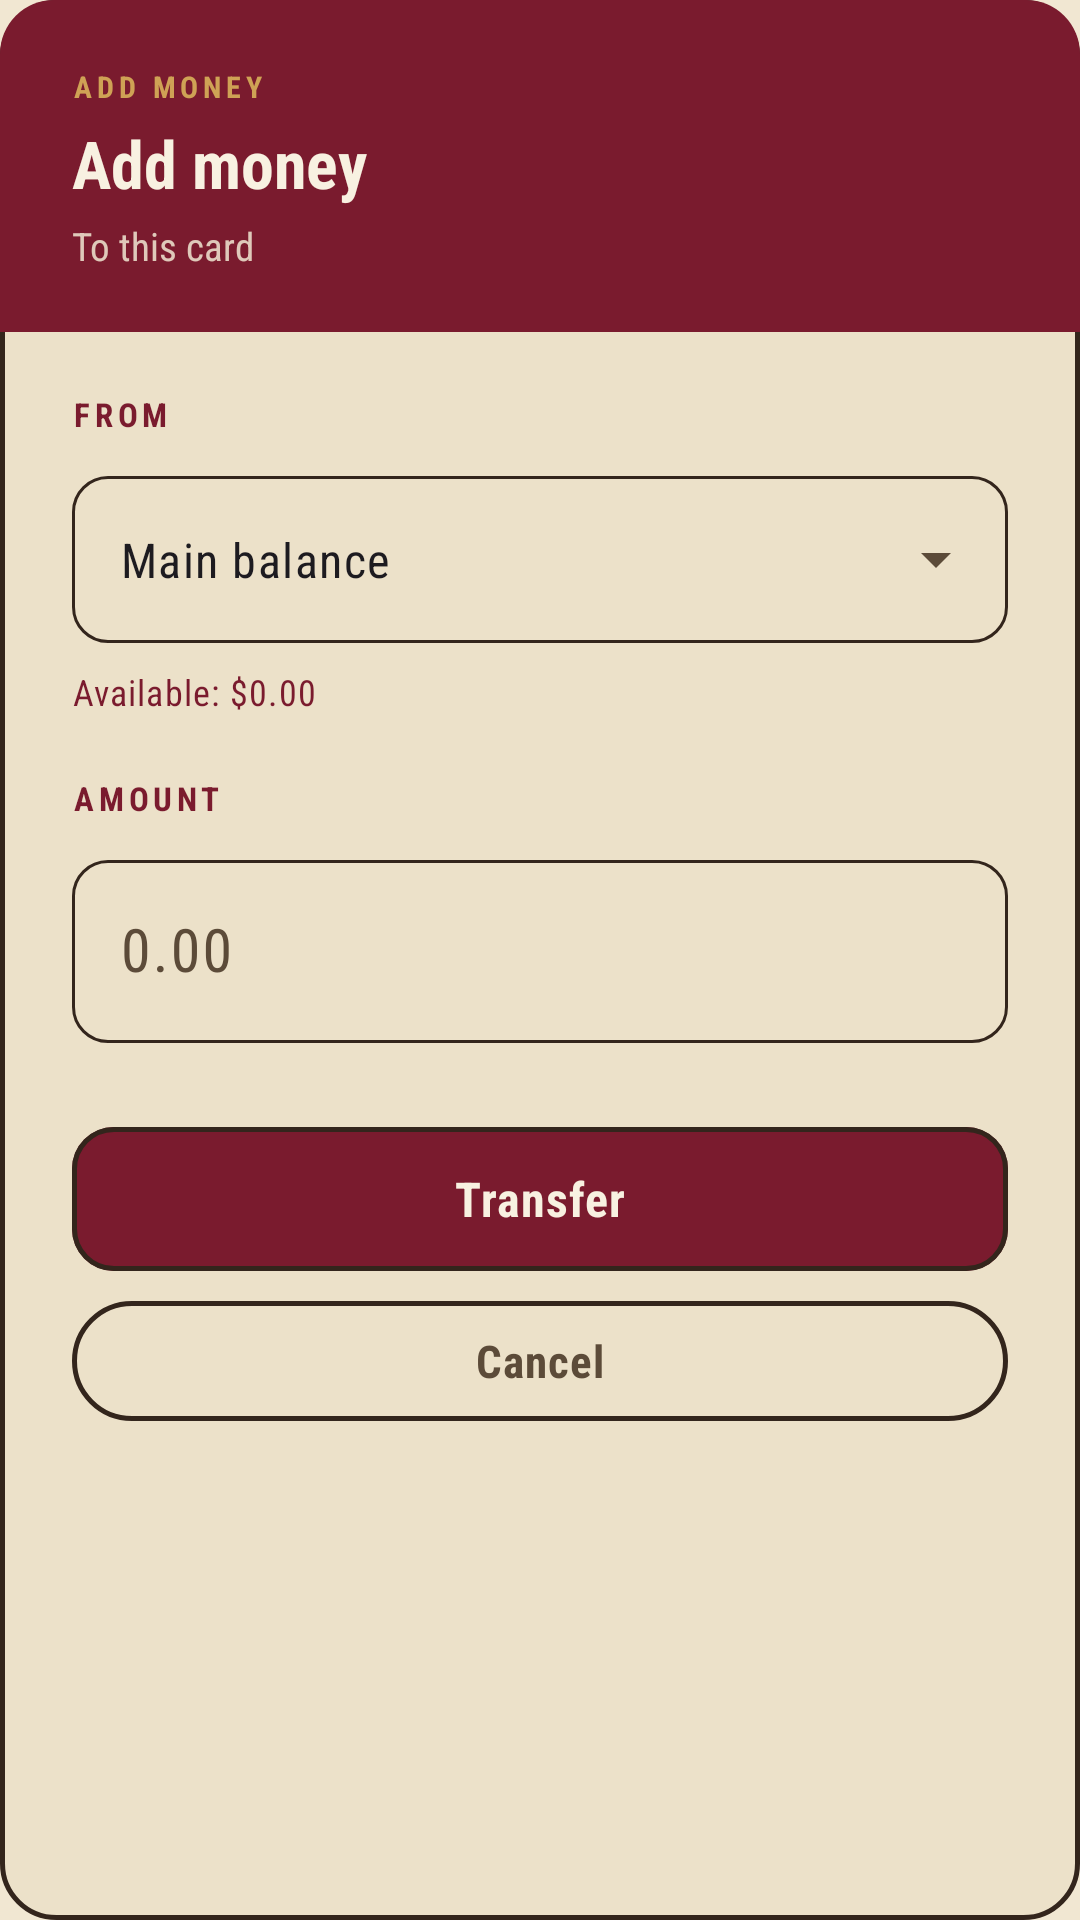

Android layout source for this screen:
<!-- AndroidManifest.xml: application theme Theme.BankALDeir -->
<!-- res/layout/dialog_transfer_to_card.xml -->
<?xml version="1.0" encoding="utf-8"?>
<LinearLayout xmlns:android="http://schemas.android.com/apk/res/android"
    xmlns:app="http://schemas.android.com/apk/res-auto"
    android:id="@+id/transferSheet"
    android:layout_width="match_parent"
    android:layout_height="wrap_content"
    android:background="@drawable/card_type_bg"
    android:orientation="vertical">

    
    <LinearLayout
        android:layout_width="match_parent"
        android:layout_height="wrap_content"
        android:background="@drawable/oxblood_cap_top"
        android:orientation="vertical"
        android:paddingHorizontal="24dp"
        android:paddingTop="22dp"
        android:paddingBottom="20dp">

        <TextView
            android:layout_width="wrap_content"
            android:layout_height="wrap_content"
            android:letterSpacing="0.16"
            android:text="ADD MONEY"
            android:textColor="@color/enamel_brass_light"
            android:textSize="10sp"
            android:textStyle="bold" />

        <TextView
            android:layout_width="wrap_content"
            android:layout_height="wrap_content"
            android:layout_marginTop="4dp"
            android:text="Add money"
            android:textColor="@color/porcelain_bright"
            android:textSize="22sp"
            android:textStyle="bold" />

        <TextView
            android:id="@+id/txtTransferDest"
            android:layout_width="wrap_content"
            android:layout_height="wrap_content"
            android:layout_marginTop="4dp"
            android:text="To this card"
            android:textColor="#D9F1E7D2"
            android:textSize="13sp" />
    </LinearLayout>

    
    <LinearLayout
        android:layout_width="match_parent"
        android:layout_height="wrap_content"
        android:orientation="vertical"
        android:paddingHorizontal="24dp"
        android:paddingTop="20dp"
        android:paddingBottom="22dp">

        <TextView
            android:layout_width="wrap_content"
            android:layout_height="wrap_content"
            android:layout_marginBottom="8dp"
            android:letterSpacing="0.14"
            android:text="FROM"
            android:textColor="?attr/colorPrimary"
            android:textSize="11sp"
            android:textStyle="bold" />

        <com.google.android.material.textfield.TextInputLayout
            android:id="@+id/sourceLayout"
            style="@style/Widget.Material3.TextInputLayout.OutlinedBox.ExposedDropdownMenu"
            android:layout_width="match_parent"
            android:layout_height="wrap_content"
            app:boxCornerRadiusBottomEnd="12dp"
            app:boxCornerRadiusBottomStart="12dp"
            app:boxCornerRadiusTopEnd="12dp"
            app:boxCornerRadiusTopStart="12dp">

            <com.google.android.material.textfield.MaterialAutoCompleteTextView
                android:id="@+id/dropdownSource"
                android:layout_width="match_parent"
                android:layout_height="wrap_content"
                android:inputType="none"
                android:text="Main balance" />
        </com.google.android.material.textfield.TextInputLayout>

        <TextView
            android:id="@+id/txtTransferAvailable"
            android:layout_width="wrap_content"
            android:layout_height="wrap_content"
            android:layout_marginTop="8dp"
            android:text="Available: $0.00"
            android:textAppearance="?attr/textAppearanceBodySmall"
            android:textColor="?attr/colorPrimary" />

        <TextView
            android:layout_width="wrap_content"
            android:layout_height="wrap_content"
            android:layout_marginTop="20dp"
            android:layout_marginBottom="8dp"
            android:letterSpacing="0.14"
            android:text="AMOUNT"
            android:textColor="?attr/colorPrimary"
            android:textSize="11sp"
            android:textStyle="bold" />

        <com.google.android.material.textfield.TextInputLayout
            style="@style/Widget.Material3.TextInputLayout.OutlinedBox"
            android:layout_width="match_parent"
            android:layout_height="wrap_content"
            app:boxCornerRadiusBottomEnd="12dp"
            app:boxCornerRadiusBottomStart="12dp"
            app:boxCornerRadiusTopEnd="12dp"
            app:boxCornerRadiusTopStart="12dp"
            app:prefixText="$">

            <com.google.android.material.textfield.TextInputEditText
                android:id="@+id/edtTransferAmount"
                android:layout_width="match_parent"
                android:layout_height="wrap_content"
                android:hint="0.00"
                android:inputType="numberDecimal"
                android:singleLine="true"
                android:textSize="20sp" />
        </com.google.android.material.textfield.TextInputLayout>

        <com.google.android.material.button.MaterialButton
            android:id="@+id/btnConfirmTransfer"
            style="@style/Widget.BankALDeir.Button"
            android:layout_width="match_parent"
            android:layout_height="56dp"
            android:layout_marginTop="24dp"
            android:text="Transfer"
            app:cornerRadius="14dp" />

        <com.google.android.material.button.MaterialButton
            android:id="@+id/btnCancelTransfer"
            style="@style/Widget.BankALDeir.Button.Text"
            android:layout_width="match_parent"
            android:layout_height="wrap_content"
            android:layout_marginTop="2dp"
            android:text="Cancel"
            android:textColor="?attr/colorOnSurfaceVariant" />
    </LinearLayout>

</LinearLayout>
<!-- resources referenced by this layout -->
<resources>
  <color name="enamel_brass_light">#CFA255</color>
  <color name="porcelain_bright">#F8F1E1</color>
  <!-- drawable card_type_bg (drawable) -->
  <?xml version="1.0" encoding="utf-8"?>
  <shape xmlns:android="http://schemas.android.com/apk/res/android"
      android:shape="rectangle">
      <solid android:color="@color/md_theme_surfaceContainer" />
      <stroke android:width="1.5dp" android:color="@color/md_theme_outline" />
      <corners android:radius="18dp" />
  </shape>
  <!-- drawable oxblood_cap_top (drawable) -->
  <?xml version="1.0" encoding="utf-8"?>
  <shape xmlns:android="http://schemas.android.com/apk/res/android"
      android:shape="rectangle">
      <solid android:color="@color/enamel_oxblood" />
      <corners
          android:topLeftRadius="18dp"
          android:topRightRadius="18dp" />
  </shape>
  <style name="Widget.BankALDeir.Button.Text" parent="Widget.Material3.Button.TextButton">
          <item name="android:textSize">15sp</item>
          <item name="rippleColor">@android:color/transparent</item>
          <item name="android:stateListAnimator">@animator/button_press</item>
      </style>
  <style name="Theme.BankALDeir" parent="Base.Theme.BankALDeir" />
  <color name="md_theme_surfaceContainer">#ECE1C9</color>
  <color name="md_theme_outline">#33251C</color>
  <color name="enamel_oxblood">#7A1B2E</color>
  <color name="enamel_keyline">#33251C</color>
  <color name="md_theme_primary">#7A1B2E</color>
  <color name="md_theme_onPrimary">#F8F1E1</color>
  <color name="md_theme_primaryContainer">#8F2436</color>
  <color name="md_theme_onPrimaryContainer">#FCE1C9</color>
  <color name="md_theme_secondary">#0E3B3A</color>
  <color name="md_theme_onSecondary">#EAF3EF</color>
  <color name="md_theme_secondaryContainer">#14403E</color>
  <color name="md_theme_onSecondaryContainer">#CFE7E1</color>
  <color name="md_theme_tertiary">#8A5F22</color>
  <color name="md_theme_onTertiary">#F8F1E1</color>
  <color name="md_theme_tertiaryContainer">#C99A4C</color>
  <color name="md_theme_onTertiaryContainer">#2A1E16</color>
  <color name="md_theme_error">#A32433</color>
  <color name="md_theme_onError">#F8F1E1</color>
  <color name="md_theme_errorContainer">#EBCBC7</color>
  <color name="md_theme_onErrorContainer">#3A0A10</color>
  <color name="md_theme_background">#F1E7D2</color>
  <color name="md_theme_onBackground">#2A1E16</color>
  <color name="md_theme_surface">#F1E7D2</color>
  <color name="md_theme_onSurface">#2A1E16</color>
  <color name="md_theme_surfaceVariant">#E3D5BB</color>
  <color name="md_theme_onSurfaceVariant">#5C4B39</color>
  <color name="md_theme_outlineVariant">#C6B593</color>
  <color name="md_theme_surfaceContainerLowest">#FBF4E5</color>
  <color name="md_theme_surfaceContainerLow">#F3EAD6</color>
  <color name="md_theme_surfaceContainerHigh">#E5D8BC</color>
  <color name="md_theme_surfaceContainerHighest">#DECFAF</color>
  <color name="md_theme_surfaceBright">#F8F1E1</color>
  <color name="md_theme_surfaceDim">#E0D2B6</color>
  <color name="md_theme_inverseSurface">#2A1E16</color>
  <color name="md_theme_inverseOnSurface">#F1E7D2</color>
  <color name="md_theme_inversePrimary">#E9A7A0</color>
  <style name="ActivityAnimation" parent="@android:style/Animation.Activity">
          <item name="android:activityOpenEnterAnimation">@anim/slide_in_right</item>
          <item name="android:activityOpenExitAnimation">@anim/slide_out_left</item>
          <item name="android:activityCloseEnterAnimation">@anim/slide_in_left</item>
          <item name="android:activityCloseExitAnimation">@anim/slide_out_right</item>
      </style>
  <style name="Widget.BankALDeir.Chip" parent="Widget.Material3.Chip.Suggestion">
          <item name="rippleColor">@android:color/transparent</item>
      </style>
</resources>
